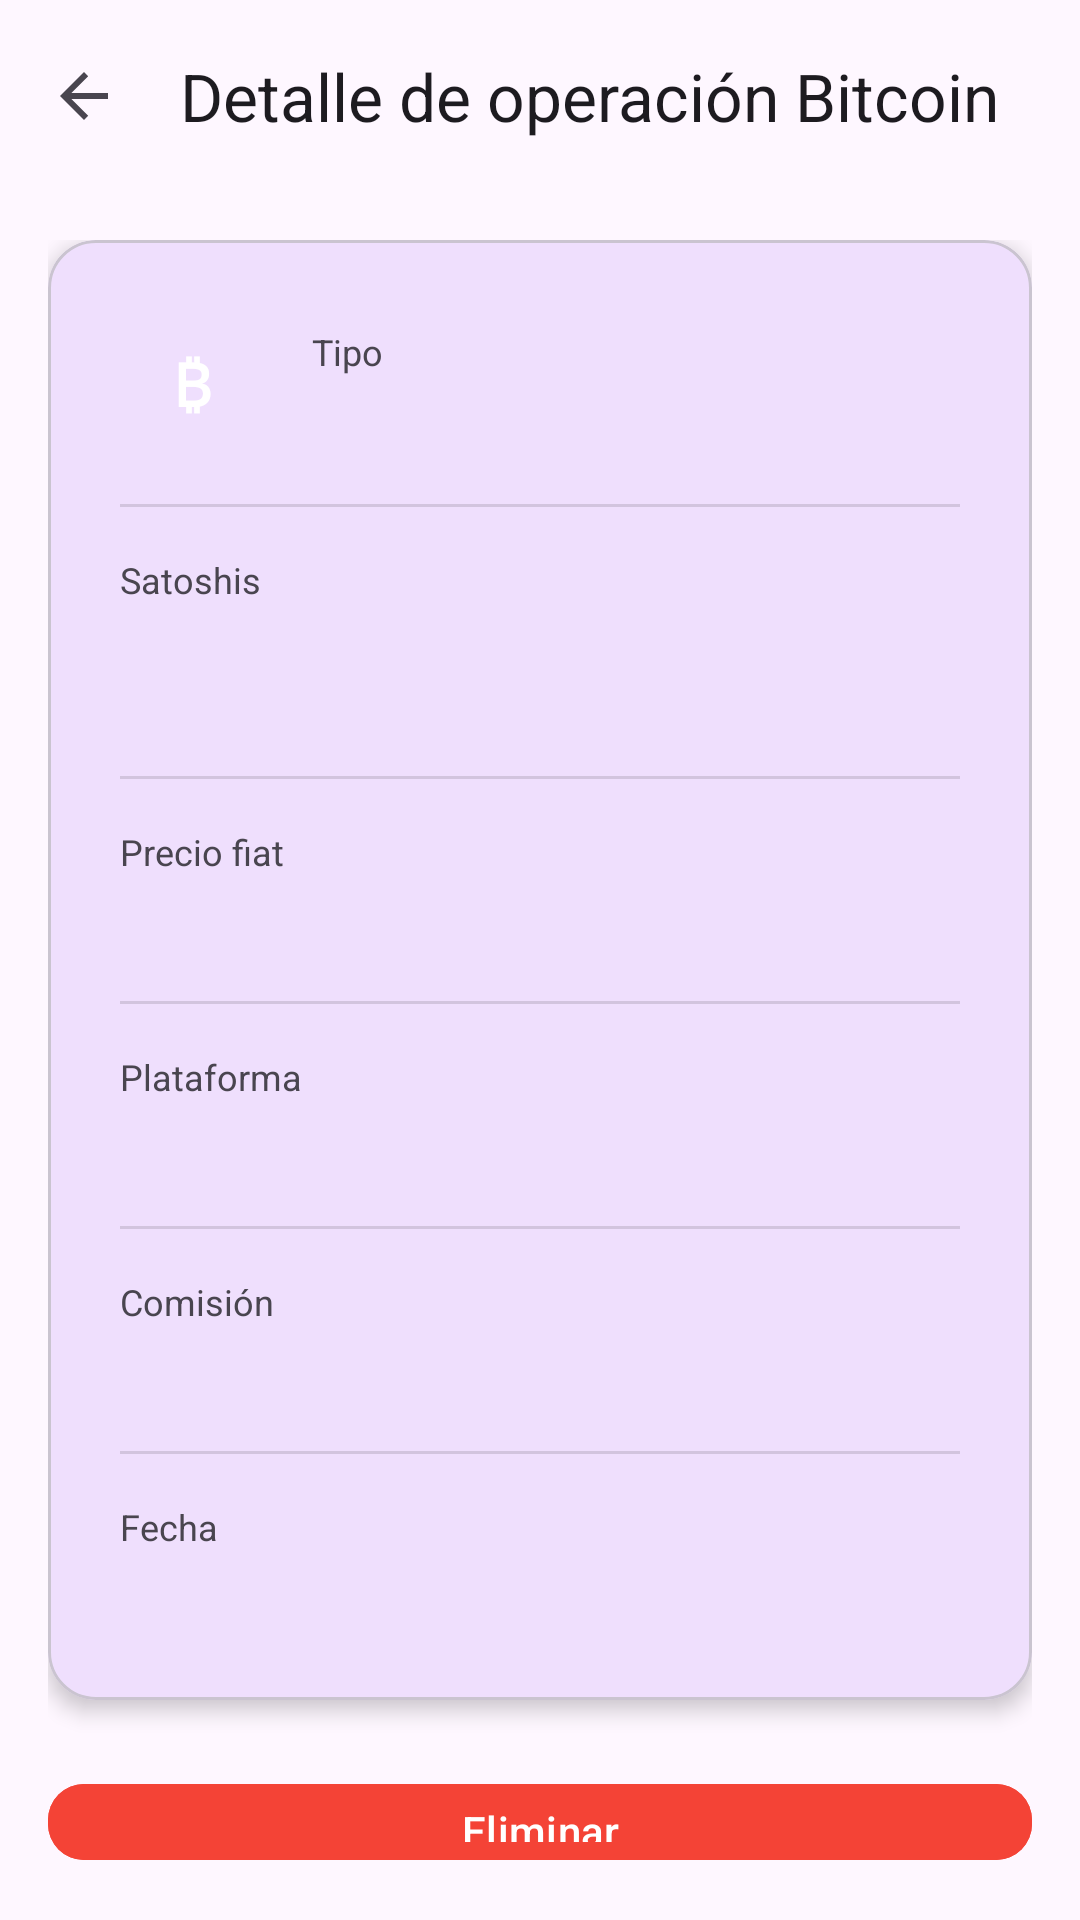

Write the Android layout XML for this screen, with the resource values it uses.
<!-- AndroidManifest.xml: application theme Theme.MoneyTrack -->
<!-- res/layout/fragment_bitcoin_holding_detail.xml -->
<?xml version="1.0" encoding="utf-8"?>
<androidx.coordinatorlayout.widget.CoordinatorLayout xmlns:android="http://schemas.android.com/apk/res/android"
    xmlns:app="http://schemas.android.com/apk/res-auto"
    android:layout_width="match_parent"
    android:layout_height="match_parent"
    android:background="?android:attr/colorBackground">

    <com.google.android.material.appbar.AppBarLayout
        android:layout_width="match_parent"
        android:layout_height="wrap_content">

        <com.google.android.material.appbar.MaterialToolbar
            android:id="@+id/toolbar"
            android:layout_width="match_parent"
            android:layout_height="?attr/actionBarSize"
            app:navigationIcon="?attr/homeAsUpIndicator"
            app:title="@string/bitcoin_holding_detail_title" />

    </com.google.android.material.appbar.AppBarLayout>

    <LinearLayout
        android:layout_width="match_parent"
        android:layout_height="match_parent"
        android:orientation="vertical"
        android:padding="16dp"
        app:layout_behavior="@string/appbar_scrolling_view_behavior">

        <com.google.android.material.card.MaterialCardView
            android:layout_width="match_parent"
            android:layout_height="wrap_content"
            app:cardCornerRadius="16dp"
            app:cardElevation="4dp">

            <LinearLayout
                android:layout_width="match_parent"
                android:layout_height="wrap_content"
                android:orientation="vertical"
                android:padding="24dp">

                
                <LinearLayout
                    android:layout_width="match_parent"
                    android:layout_height="wrap_content"
                    android:gravity="center_vertical"
                    android:orientation="horizontal">

                    <TextView
                        android:layout_width="48dp"
                        android:layout_height="48dp"
                        android:background="@drawable/circle_background"
                        android:backgroundTint="#F7931A"
                        android:gravity="center"
                        android:text="₿"
                        android:textColor="@android:color/white"
                        android:textSize="20sp"
                        android:textStyle="bold" />

                    <LinearLayout
                        android:layout_width="0dp"
                        android:layout_height="wrap_content"
                        android:layout_marginStart="16dp"
                        android:layout_weight="1"
                        android:orientation="vertical">

                        <TextView
                            android:layout_width="wrap_content"
                            android:layout_height="wrap_content"
                            android:text="@string/detail_type"
                            android:textColor="?android:attr/textColorSecondary"
                            android:textSize="12sp" />

                        <TextView
                            android:id="@+id/tvType"
                            android:layout_width="wrap_content"
                            android:layout_height="wrap_content"
                            android:textColor="?android:attr/textColorPrimary"
                            android:textSize="16sp"
                            android:textStyle="bold" />

                    </LinearLayout>
                </LinearLayout>

                
                <View
                    android:layout_width="match_parent"
                    android:layout_height="1dp"
                    android:layout_marginVertical="16dp"
                    android:background="?android:attr/listDivider" />

                
                <TextView
                    android:layout_width="wrap_content"
                    android:layout_height="wrap_content"
                    android:text="@string/detail_sats"
                    android:textColor="?android:attr/textColorSecondary"
                    android:textSize="12sp" />

                <TextView
                    android:id="@+id/tvSats"
                    android:layout_width="wrap_content"
                    android:layout_height="wrap_content"
                    android:layout_marginTop="4dp"
                    android:textSize="28sp"
                    android:textStyle="bold" />

                
                <View
                    android:layout_width="match_parent"
                    android:layout_height="1dp"
                    android:layout_marginVertical="16dp"
                    android:background="?android:attr/listDivider" />

                
                <TextView
                    android:layout_width="wrap_content"
                    android:layout_height="wrap_content"
                    android:text="@string/detail_fiat_price"
                    android:textColor="?android:attr/textColorSecondary"
                    android:textSize="12sp" />

                <TextView
                    android:id="@+id/tvFiatPrice"
                    android:layout_width="wrap_content"
                    android:layout_height="wrap_content"
                    android:layout_marginTop="4dp"
                    android:textColor="?android:attr/textColorPrimary"
                    android:textSize="16sp" />

                
                <View
                    android:id="@+id/dividerPlatform"
                    android:layout_width="match_parent"
                    android:layout_height="1dp"
                    android:layout_marginVertical="16dp"
                    android:background="?android:attr/listDivider" />

                
                <TextView
                    android:id="@+id/labelPlatform"
                    android:layout_width="wrap_content"
                    android:layout_height="wrap_content"
                    android:text="@string/detail_platform"
                    android:textColor="?android:attr/textColorSecondary"
                    android:textSize="12sp" />

                <TextView
                    android:id="@+id/tvPlatform"
                    android:layout_width="wrap_content"
                    android:layout_height="wrap_content"
                    android:layout_marginTop="4dp"
                    android:textColor="?android:attr/textColorPrimary"
                    android:textSize="16sp" />

                
                <View
                    android:id="@+id/dividerCommission"
                    android:layout_width="match_parent"
                    android:layout_height="1dp"
                    android:layout_marginVertical="16dp"
                    android:background="?android:attr/listDivider" />

                
                <TextView
                    android:id="@+id/labelCommission"
                    android:layout_width="wrap_content"
                    android:layout_height="wrap_content"
                    android:text="@string/detail_commission"
                    android:textColor="?android:attr/textColorSecondary"
                    android:textSize="12sp" />

                <TextView
                    android:id="@+id/tvCommission"
                    android:layout_width="wrap_content"
                    android:layout_height="wrap_content"
                    android:layout_marginTop="4dp"
                    android:textColor="?android:attr/textColorPrimary"
                    android:textSize="16sp" />

                
                <View
                    android:layout_width="match_parent"
                    android:layout_height="1dp"
                    android:layout_marginVertical="16dp"
                    android:background="?android:attr/listDivider" />

                
                <TextView
                    android:layout_width="wrap_content"
                    android:layout_height="wrap_content"
                    android:text="@string/detail_date"
                    android:textColor="?android:attr/textColorSecondary"
                    android:textSize="12sp" />

                <TextView
                    android:id="@+id/tvDate"
                    android:layout_width="wrap_content"
                    android:layout_height="wrap_content"
                    android:layout_marginTop="4dp"
                    android:textColor="?android:attr/textColorPrimary"
                    android:textSize="16sp" />

            </LinearLayout>
        </com.google.android.material.card.MaterialCardView>

        <com.google.android.material.button.MaterialButton
            android:id="@+id/btnDelete"
            android:layout_width="match_parent"
            android:layout_height="wrap_content"
            android:layout_marginTop="24dp"
            android:backgroundTint="#F44336"
            android:text="@string/action_delete"
            app:cornerRadius="12dp" />

    </LinearLayout>

</androidx.coordinatorlayout.widget.CoordinatorLayout>
<!-- resources referenced by this layout -->
<resources>
  <string name="action_delete">Eliminar</string>
  <string name="bitcoin_holding_detail_title">Detalle de operación Bitcoin</string>
  <string name="detail_commission">Comisión</string>
  <string name="detail_date">Fecha</string>
  <string name="detail_fiat_price">Precio fiat</string>
  <string name="detail_platform">Plataforma</string>
  <string name="detail_sats">Satoshis</string>
  <string name="detail_type">Tipo</string>
  <style name="Theme.MoneyTrack" parent="Theme.Material3.DayNight.NoActionBar">
          
          <item name="colorPrimary">@color/purple_500</item>
          <item name="colorOnPrimary">@color/white</item>
          
          <item name="colorSecondary">@color/teal_200</item>
          <item name="colorOnSecondary">@color/black</item>
          
          <item name="android:statusBarColor" tools:targetApi="l">?attr/colorPrimary</item>
          
      </style>
  <color name="white">#FFFFFFFF</color>
  <color name="black">#FF000000</color>
  <!-- not gathered from this repository: default colours our renderer supplied (Android Studio template values) -->
  <color name="purple_500">#FF6200EE</color>
  <color name="teal_200">#FF03DAC5</color>
</resources>
